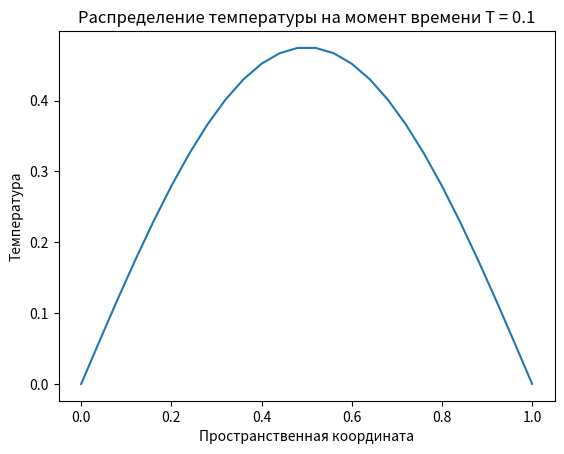

Python code for this plot:
import numpy as np
import matplotlib.pyplot as plt

# Параметры
k = 1
h = 0.02
tau = 0.0002
T = 0.1

# Шаги по времени и пространству
num_steps_t = int(T / tau)
num_steps_x = int(1 / h)

# Инициализация массива температур
u = np.zeros((num_steps_x + 1, num_steps_t + 1))

# Установка начальных условий
u[:, 0] = 1.0

# Явная конечно-разностная схема
for n in range(num_steps_t):
    for i in range(1, num_steps_x):
        test1 = u[i, n]
        alpha = (k * tau / h**2)
        test2 = u[i + 1, n]
        test3 = 2 * u[i, n]
        test4 = u[i - 1, n]
        u[i, n + 1] = u[i, n] + (k * tau / h**2) * (u[i + 1, n] - 2 * u[i, n] + u[i - 1, n])

# Отобразим результат
x_values = np.linspace(0, 1, num_steps_x + 1)
for i in range(num_steps_x):
    print(x_values[i], u[i, -1])
plt.plot(x_values, u[:, -1])
plt.title('Распределение температуры на момент времени T = 0.1')
plt.xlabel('Пространственная координата')
plt.ylabel('Температура')
plt.show()
